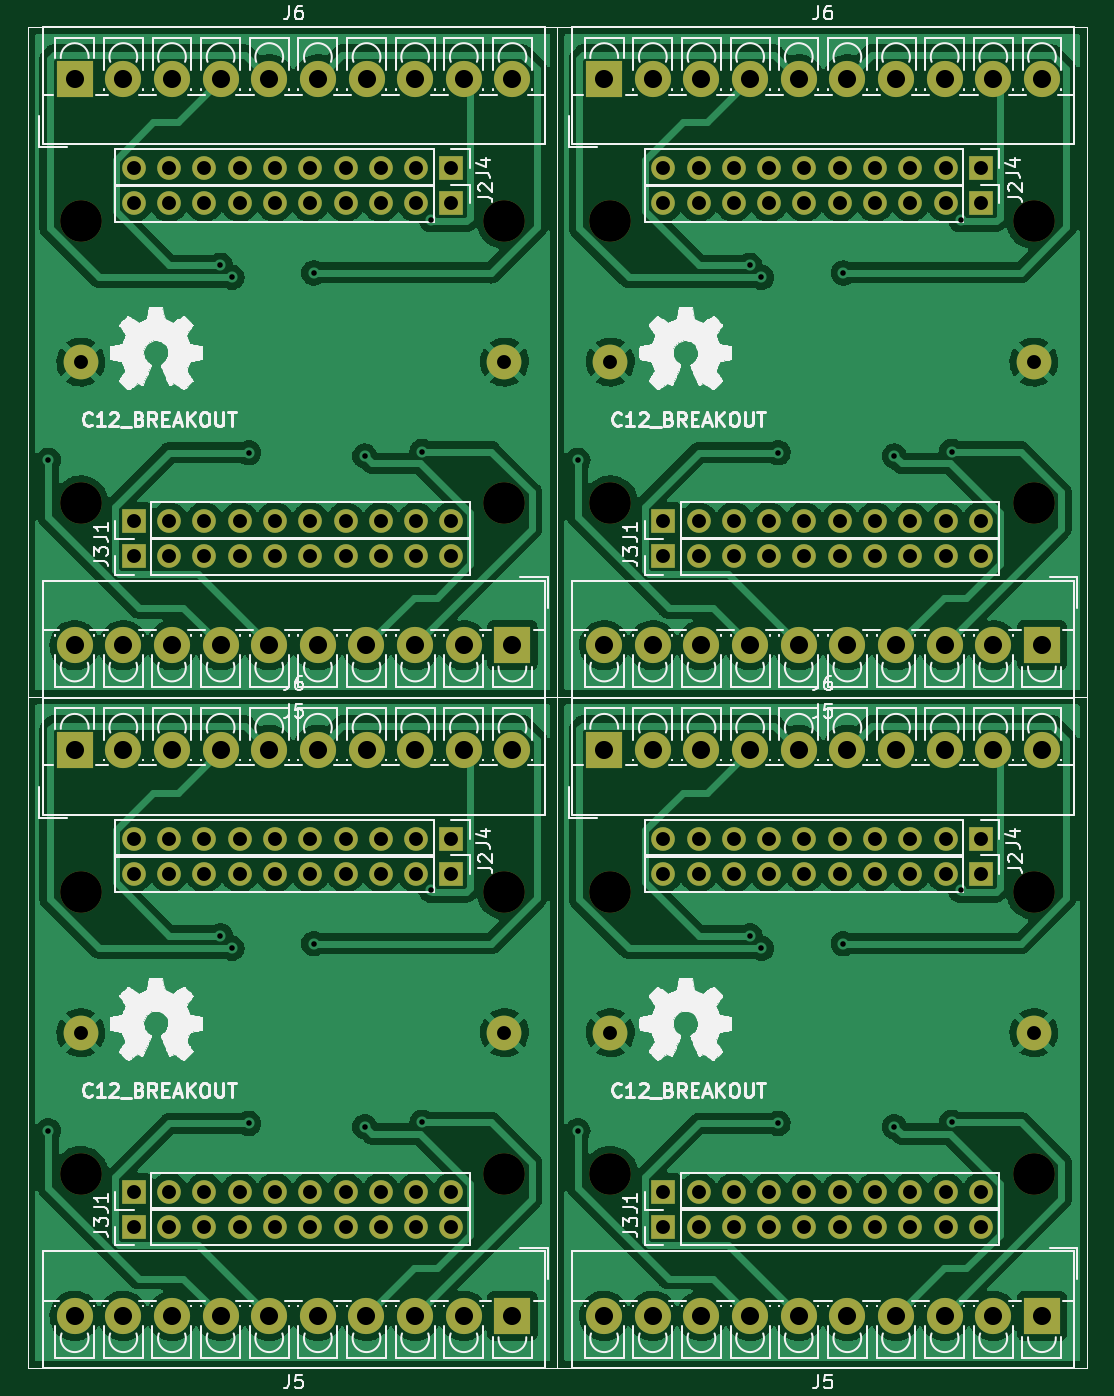
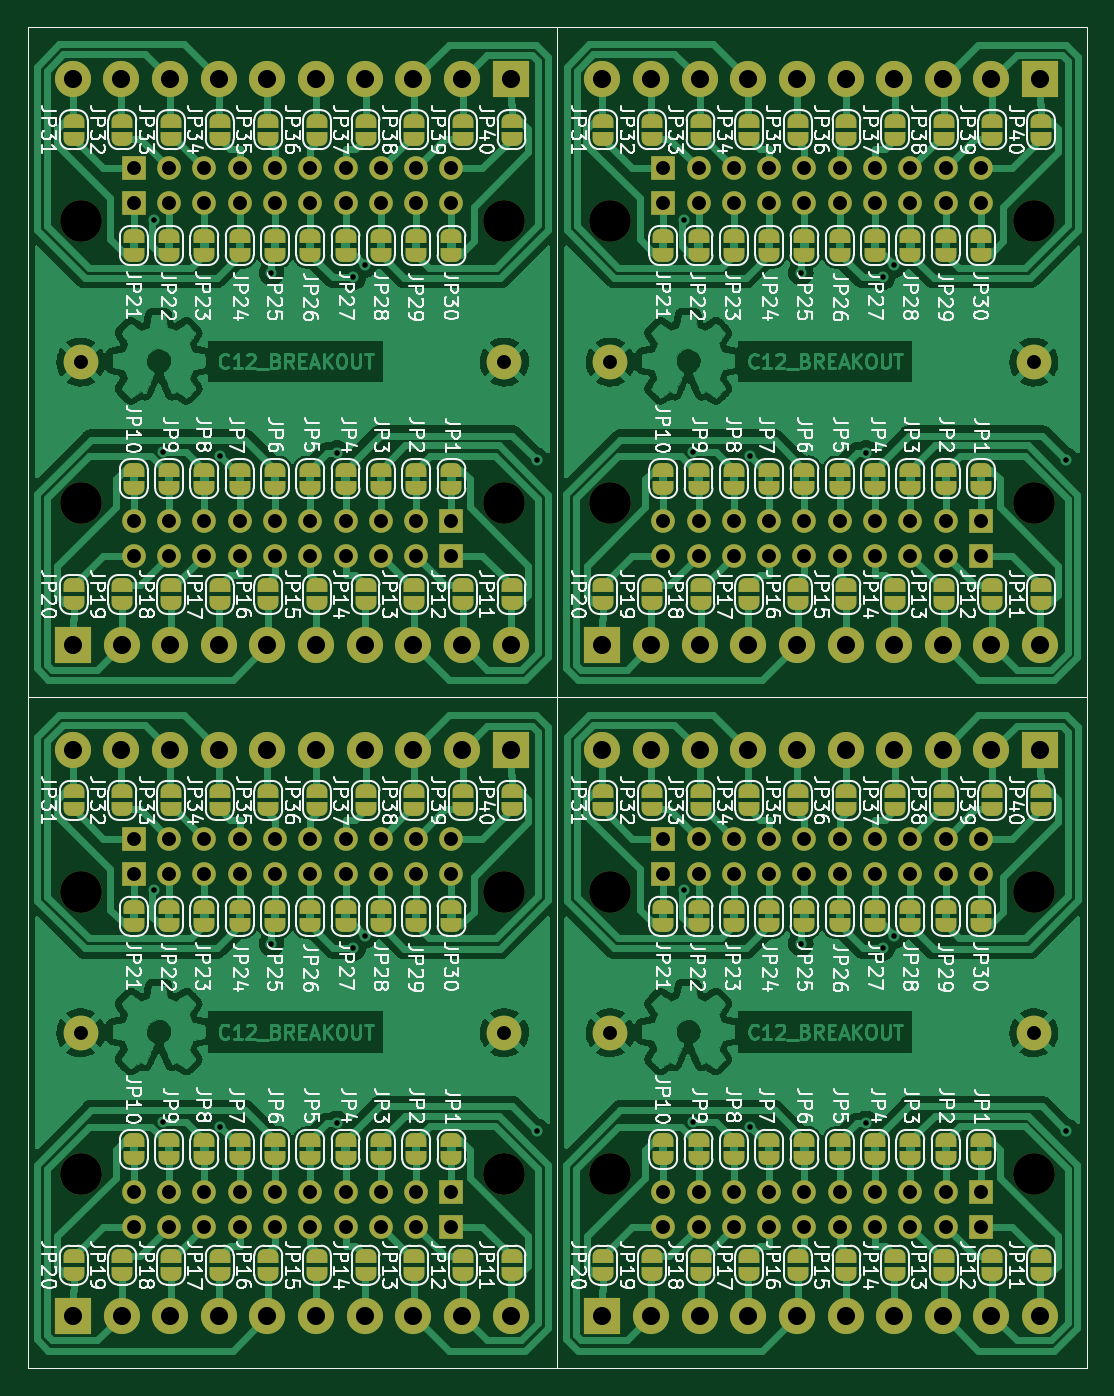
Circuit board: 9 layer files. Board 76.2 x 96.5 mm.
- bottom_copper: -B_Cu.gbr (453023 bytes)
- bottom_mask: -B_Mask.gbr (19064 bytes)
- bottom_silk: -B_Silkscreen.gbr (241943 bytes)
- outline: -Edge_Cuts.gbr (1375 bytes)
- top_copper: -F_Cu.gbr (290463 bytes)
- top_mask: -F_Mask.gbr (8449 bytes)
- top_silk: -F_Silkscreen.gbr (135660 bytes)
- drill: -NPTH.drl (668 bytes)
- drill: -PTH.drl (5218 bytes)

=== bottom_copper: -B_Cu.gbr (453023 bytes, source omitted) ===
=== bottom_mask: -B_Mask.gbr (19064 bytes, source omitted) ===
=== bottom_silk: -B_Silkscreen.gbr (241943 bytes, source omitted) ===
=== outline: -Edge_Cuts.gbr ===
G04 #@! TF.GenerationSoftware,KiCad,Pcbnew,6.0.11-2627ca5db0~126~ubuntu20.04.1*
G04 #@! TF.CreationDate,2023-03-16T15:00:46-05:00*
G04 #@! TF.ProjectId,,58585858-5858-4585-9858-585858585858,rev?*
G04 #@! TF.SameCoordinates,Original*
G04 #@! TF.FileFunction,Profile,NP*
%FSLAX46Y46*%
G04 Gerber Fmt 4.6, Leading zero omitted, Abs format (unit mm)*
G04 Created by KiCad (PCBNEW 6.0.11-2627ca5db0~126~ubuntu20.04.1) date 2023-03-16 15:00:46*
%MOMM*%
%LPD*%
G01*
G04 APERTURE LIST*
G04 #@! TA.AperFunction,Profile*
%ADD10C,0.050000*%
G04 #@! TD*
G04 APERTURE END LIST*
D10*
X102108000Y-136652000D02*
X140208000Y-136652000D01*
X140208000Y-88392000D02*
X140208000Y-136652000D01*
X102108000Y-88392000D02*
X140208000Y-88392000D01*
X102108000Y-88392000D02*
X102108000Y-136652000D01*
X64008000Y-136652000D02*
X102108000Y-136652000D01*
X102108000Y-88392000D02*
X102108000Y-136652000D01*
X64008000Y-88392000D02*
X102108000Y-88392000D01*
X64008000Y-88392000D02*
X64008000Y-136652000D01*
X102108000Y-88392000D02*
X140208000Y-88392000D01*
X140208000Y-40132000D02*
X140208000Y-88392000D01*
X102108000Y-40132000D02*
X140208000Y-40132000D01*
X102108000Y-40132000D02*
X102108000Y-88392000D01*
X64008000Y-40132000D02*
X64008000Y-88392000D01*
X64008000Y-40132000D02*
X102108000Y-40132000D01*
X102108000Y-40132000D02*
X102108000Y-88392000D01*
X64008000Y-88392000D02*
X102108000Y-88392000D01*
M02*

=== top_copper: -F_Cu.gbr (290463 bytes, source omitted) ===
=== top_mask: -F_Mask.gbr (8449 bytes, source omitted) ===
=== top_silk: -F_Silkscreen.gbr (135660 bytes, source omitted) ===
=== drill: -NPTH.drl ===
M48
; DRILL file {KiCad 6.0.11-2627ca5db0~126~ubuntu20.04.1} date jue 16 mar 2023 15:00:34
; FORMAT={-:-/ absolute / metric / decimal}
; #@! TF.CreationDate,2023-03-16T15:00:34-05:00
; #@! TF.GenerationSoftware,Kicad,Pcbnew,6.0.11-2627ca5db0~126~ubuntu20.04.1
; #@! TF.FileFunction,NonPlated,1,2,NPTH
FMAT,2
METRIC
; #@! TA.AperFunction,NonPlated,NPTH,ComponentDrill
T1C3.000
%
G90
G05
T1
X67.818Y-54.102
X67.818Y-74.422
X67.818Y-102.362
X67.818Y-122.682
X98.298Y-54.102
X98.298Y-74.422
X98.298Y-102.362
X98.298Y-122.682
X105.918Y-54.102
X105.918Y-74.422
X105.918Y-102.362
X105.918Y-122.682
X136.398Y-54.102
X136.398Y-74.422
X136.398Y-102.362
X136.398Y-122.682
T0
M30

=== drill: -PTH.drl ===
M48
; DRILL file {KiCad 6.0.11-2627ca5db0~126~ubuntu20.04.1} date jue 16 mar 2023 15:00:34
; FORMAT={-:-/ absolute / metric / decimal}
; #@! TF.CreationDate,2023-03-16T15:00:34-05:00
; #@! TF.GenerationSoftware,Kicad,Pcbnew,6.0.11-2627ca5db0~126~ubuntu20.04.1
; #@! TF.FileFunction,Plated,1,2,PTH
FMAT,2
METRIC
; #@! TA.AperFunction,Plated,PTH,ViaDrill
T1C0.400
; #@! TA.AperFunction,Plated,PTH,ComponentDrill
T2C1.000
; #@! TA.AperFunction,Plated,PTH,ComponentDrill
T3C1.001
; #@! TA.AperFunction,Plated,PTH,ComponentDrill
T4C1.300
%
G90
G05
T1
X65.48Y-71.319
X65.48Y-119.579
X77.867Y-57.289
X77.867Y-105.549
X78.691Y-58.174
X78.691Y-106.434
X79.888Y-70.787
X79.888Y-119.046
X84.588Y-57.848
X84.588Y-106.108
X88.249Y-71.022
X88.249Y-119.282
X92.369Y-70.698
X92.369Y-118.959
X93.031Y-54.017
X93.031Y-102.277
X103.58Y-71.319
X103.58Y-119.579
X115.967Y-57.289
X115.967Y-105.549
X116.791Y-58.174
X116.791Y-106.434
X117.988Y-70.787
X117.988Y-119.046
X122.688Y-57.848
X122.688Y-106.108
X126.349Y-71.022
X126.349Y-119.282
X130.469Y-70.698
X130.469Y-118.959
X131.131Y-54.017
X131.131Y-102.277
T2
X71.628Y-50.292
X71.628Y-52.832
X71.628Y-75.692
X71.628Y-78.232
X71.628Y-98.552
X71.628Y-101.092
X71.628Y-123.952
X71.628Y-126.492
X74.168Y-50.292
X74.168Y-52.832
X74.168Y-75.692
X74.168Y-78.232
X74.168Y-98.552
X74.168Y-101.092
X74.168Y-123.952
X74.168Y-126.492
X76.708Y-50.292
X76.708Y-52.832
X76.708Y-75.692
X76.708Y-78.232
X76.708Y-98.552
X76.708Y-101.092
X76.708Y-123.952
X76.708Y-126.492
X79.248Y-50.292
X79.248Y-52.832
X79.248Y-75.692
X79.248Y-78.232
X79.248Y-98.552
X79.248Y-101.092
X79.248Y-123.952
X79.248Y-126.492
X81.788Y-50.292
X81.788Y-52.832
X81.788Y-75.692
X81.788Y-78.232
X81.788Y-98.552
X81.788Y-101.092
X81.788Y-123.952
X81.788Y-126.492
X84.328Y-50.292
X84.328Y-52.832
X84.328Y-75.692
X84.328Y-78.232
X84.328Y-98.552
X84.328Y-101.092
X84.328Y-123.952
X84.328Y-126.492
X86.868Y-50.292
X86.868Y-52.832
X86.868Y-75.692
X86.868Y-78.232
X86.868Y-98.552
X86.868Y-101.092
X86.868Y-123.952
X86.868Y-126.492
X89.408Y-50.292
X89.408Y-52.832
X89.408Y-75.692
X89.408Y-78.232
X89.408Y-98.552
X89.408Y-101.092
X89.408Y-123.952
X89.408Y-126.492
X91.948Y-50.292
X91.948Y-52.832
X91.948Y-75.692
X91.948Y-78.232
X91.948Y-98.552
X91.948Y-101.092
X91.948Y-123.952
X91.948Y-126.492
X94.488Y-50.292
X94.488Y-52.832
X94.488Y-75.692
X94.488Y-78.232
X94.488Y-98.552
X94.488Y-101.092
X94.488Y-123.952
X94.488Y-126.492
X109.728Y-50.292
X109.728Y-52.832
X109.728Y-75.692
X109.728Y-78.232
X109.728Y-98.552
X109.728Y-101.092
X109.728Y-123.952
X109.728Y-126.492
X112.268Y-50.292
X112.268Y-52.832
X112.268Y-75.692
X112.268Y-78.232
X112.268Y-98.552
X112.268Y-101.092
X112.268Y-123.952
X112.268Y-126.492
X114.808Y-50.292
X114.808Y-52.832
X114.808Y-75.692
X114.808Y-78.232
X114.808Y-98.552
X114.808Y-101.092
X114.808Y-123.952
X114.808Y-126.492
X117.348Y-50.292
X117.348Y-52.832
X117.348Y-75.692
X117.348Y-78.232
X117.348Y-98.552
X117.348Y-101.092
X117.348Y-123.952
X117.348Y-126.492
X119.888Y-50.292
X119.888Y-52.832
X119.888Y-75.692
X119.888Y-78.232
X119.888Y-98.552
X119.888Y-101.092
X119.888Y-123.952
X119.888Y-126.492
X122.428Y-50.292
X122.428Y-52.832
X122.428Y-75.692
X122.428Y-78.232
X122.428Y-98.552
X122.428Y-101.092
X122.428Y-123.952
X122.428Y-126.492
X124.968Y-50.292
X124.968Y-52.832
X124.968Y-75.692
X124.968Y-78.232
X124.968Y-98.552
X124.968Y-101.092
X124.968Y-123.952
X124.968Y-126.492
X127.508Y-50.292
X127.508Y-52.832
X127.508Y-75.692
X127.508Y-78.232
X127.508Y-98.552
X127.508Y-101.092
X127.508Y-123.952
X127.508Y-126.492
X130.048Y-50.292
X130.048Y-52.832
X130.048Y-75.692
X130.048Y-78.232
X130.048Y-98.552
X130.048Y-101.092
X130.048Y-123.952
X130.048Y-126.492
X132.588Y-50.292
X132.588Y-52.832
X132.588Y-75.692
X132.588Y-78.232
X132.588Y-98.552
X132.588Y-101.092
X132.588Y-123.952
X132.588Y-126.492
T3
X67.818Y-64.262
X67.818Y-112.522
X98.298Y-64.262
X98.298Y-112.522
X105.918Y-64.262
X105.918Y-112.522
X136.398Y-64.262
X136.398Y-112.522
T4
X67.372Y-84.64
X67.372Y-132.9
X67.376Y-43.916
X67.376Y-92.176
X70.872Y-84.64
X70.872Y-132.9
X70.876Y-43.916
X70.876Y-92.176
X74.372Y-84.64
X74.372Y-132.9
X74.376Y-43.916
X74.376Y-92.176
X77.872Y-84.64
X77.872Y-132.9
X77.876Y-43.916
X77.876Y-92.176
X81.372Y-84.64
X81.372Y-132.9
X81.376Y-43.916
X81.376Y-92.176
X84.872Y-84.64
X84.872Y-132.9
X84.876Y-43.916
X84.876Y-92.176
X88.372Y-84.64
X88.372Y-132.9
X88.376Y-43.916
X88.376Y-92.176
X91.872Y-84.64
X91.872Y-132.9
X91.876Y-43.916
X91.876Y-92.176
X95.372Y-84.64
X95.372Y-132.9
X95.376Y-43.916
X95.376Y-92.176
X98.872Y-84.64
X98.872Y-132.9
X98.876Y-43.916
X98.876Y-92.176
X105.472Y-84.64
X105.472Y-132.9
X105.476Y-43.916
X105.476Y-92.176
X108.972Y-84.64
X108.972Y-132.9
X108.976Y-43.916
X108.976Y-92.176
X112.472Y-84.64
X112.472Y-132.9
X112.476Y-43.916
X112.476Y-92.176
X115.972Y-84.64
X115.972Y-132.9
X115.976Y-43.916
X115.976Y-92.176
X119.472Y-84.64
X119.472Y-132.9
X119.476Y-43.916
X119.476Y-92.176
X122.972Y-84.64
X122.972Y-132.9
X122.976Y-43.916
X122.976Y-92.176
X126.472Y-84.64
X126.472Y-132.9
X126.476Y-43.916
X126.476Y-92.176
X129.972Y-84.64
X129.972Y-132.9
X129.976Y-43.916
X129.976Y-92.176
X133.472Y-84.64
X133.472Y-132.9
X133.476Y-43.916
X133.476Y-92.176
X136.972Y-84.64
X136.972Y-132.9
X136.976Y-43.916
X136.976Y-92.176
T0
M30
